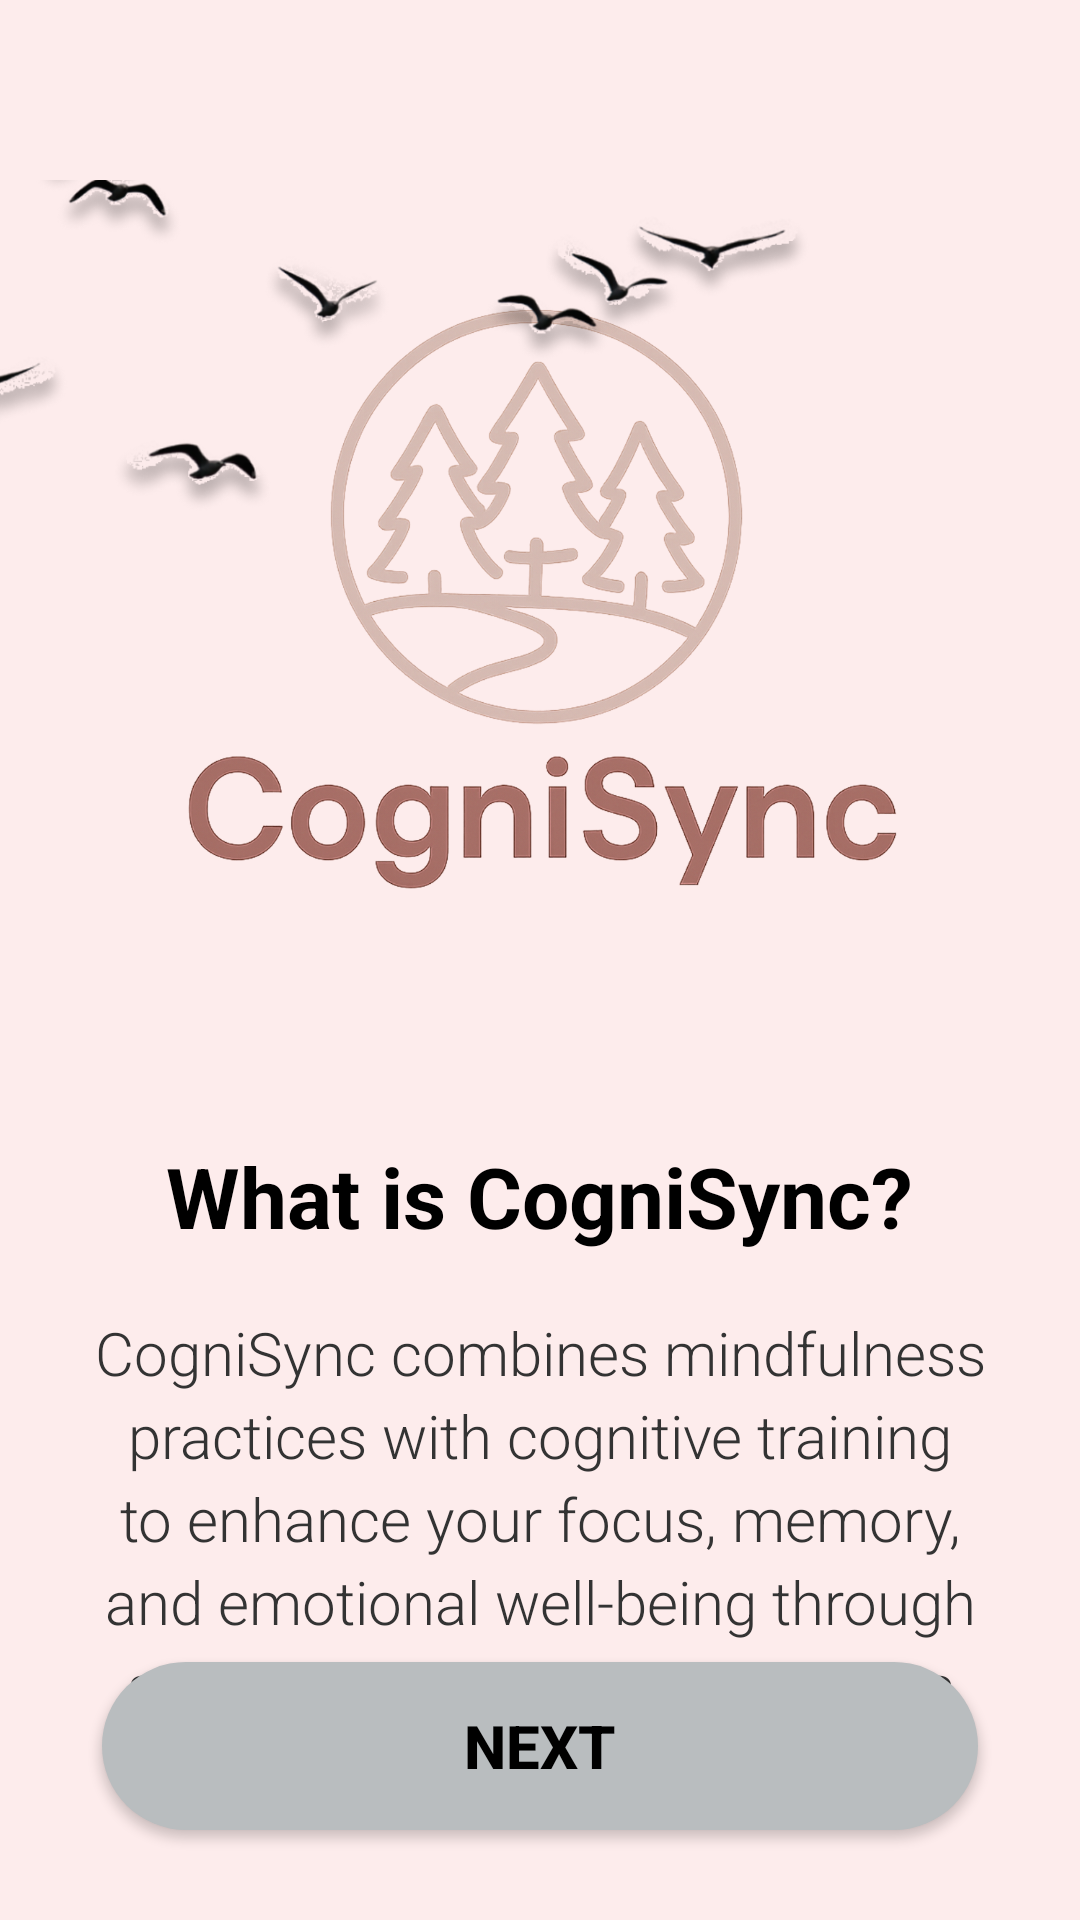

Write the Android layout XML for this screen, with the resource values it uses.
<!-- AndroidManifest.xml: application theme Theme.CogniSync -->
<!-- res/layout/activity_intro1.xml -->
<?xml version="1.0" encoding="utf-8"?>
<RelativeLayout xmlns:android="http://schemas.android.com/apk/res/android"
    xmlns:tools="http://schemas.android.com/tools"
    android:layout_width="match_parent"
    android:layout_height="match_parent"
    android:fitsSystemWindows="true"
    android:background="#FDECEC"
    >

    <FrameLayout
        android:id="@+id/logoContainer"
        android:layout_width="wrap_content"
        android:layout_height="wrap_content"
        android:layout_centerHorizontal="true"
        android:layout_marginTop="60dp">



        <ImageView
            android:id="@+id/logoIcon"
            android:layout_width="300dp"
            android:layout_height="300dp"
            android:layout_gravity="center"
            android:src="@drawable/logo_1"
            android:scaleType="fitCenter"
            android:contentDescription="CogniSync Logo" />

        <ImageView
            android:id="@+id/birdsImage"
            android:layout_width="452dp"
            android:layout_height="237dp"
            android:layout_gravity="top|end"
            android:contentDescription="@string/birds_illustration"
            android:src="@drawable/ic_birds_1"
            android:translationX="-60dp"
            android:translationY="-90dp" />

    </FrameLayout>

    <TextView
        android:id="@+id/heading"
        android:layout_width="wrap_content"
        android:layout_height="wrap_content"
        android:layout_below="@id/logoContainer"
        android:layout_centerHorizontal="true"
        android:layout_marginTop="20dp"
        android:text="What is CogniSync?"
        android:textSize="28sp"
        android:textStyle="bold"
        android:textColor="#000000" />

    <TextView
        android:id="@+id/description"
        android:layout_width="match_parent"
        android:layout_height="wrap_content"
        android:layout_below="@id/heading"
        android:layout_marginStart="24dp"
        android:layout_marginTop="20dp"
        android:layout_marginEnd="24dp"
        android:fontFamily="sans-serif-light"
        android:gravity="center"
        android:lineSpacingExtra="4dp"
        android:text="CogniSync combines mindfulness practices with cognitive training to enhance your focus, memory, and emotional well-being through scientifically-backed techniques"
        android:textColor="#333333"
        android:textSize="20sp" />

    <androidx.appcompat.widget.AppCompatButton
        android:id="@+id/btnNextIntro"
        android:layout_width="292dp"
        android:layout_height="56dp"
        android:layout_alignParentBottom="true"
        android:layout_marginBottom="30dp"
        android:layout_centerHorizontal="true"
        android:background="@drawable/btn_bg"
        android:text="Next"
        android:textColor="@android:color/black"
        android:textStyle="bold"
        android:textSize="20sp"
        android:fontFamily="sans-serif-medium" />

</RelativeLayout>
<!-- resources referenced by this layout -->
<resources>
  <!-- drawable btn_bg (drawable) -->
  <shape xmlns:android="http://schemas.android.com/apk/res/android"
      android:shape="rectangle">
      <solid android:color="#B9BDBF"/>
      <corners android:radius="35dp"/>
  </shape>
  <!-- drawable ic_birds_1: png bitmap (drawable, 183230 bytes) -->
  <!-- drawable logo_1: png bitmap (drawable, 403274 bytes) -->
  <style name="Theme.CogniSync" parent="Theme.MaterialComponents.DayNight.NoActionBar">
  
  
  
          
          <item name="android:statusBarColor">@android:color/white</item>
          <item name="android:windowLightStatusBar">true</item>
  
      </style>
</resources>
